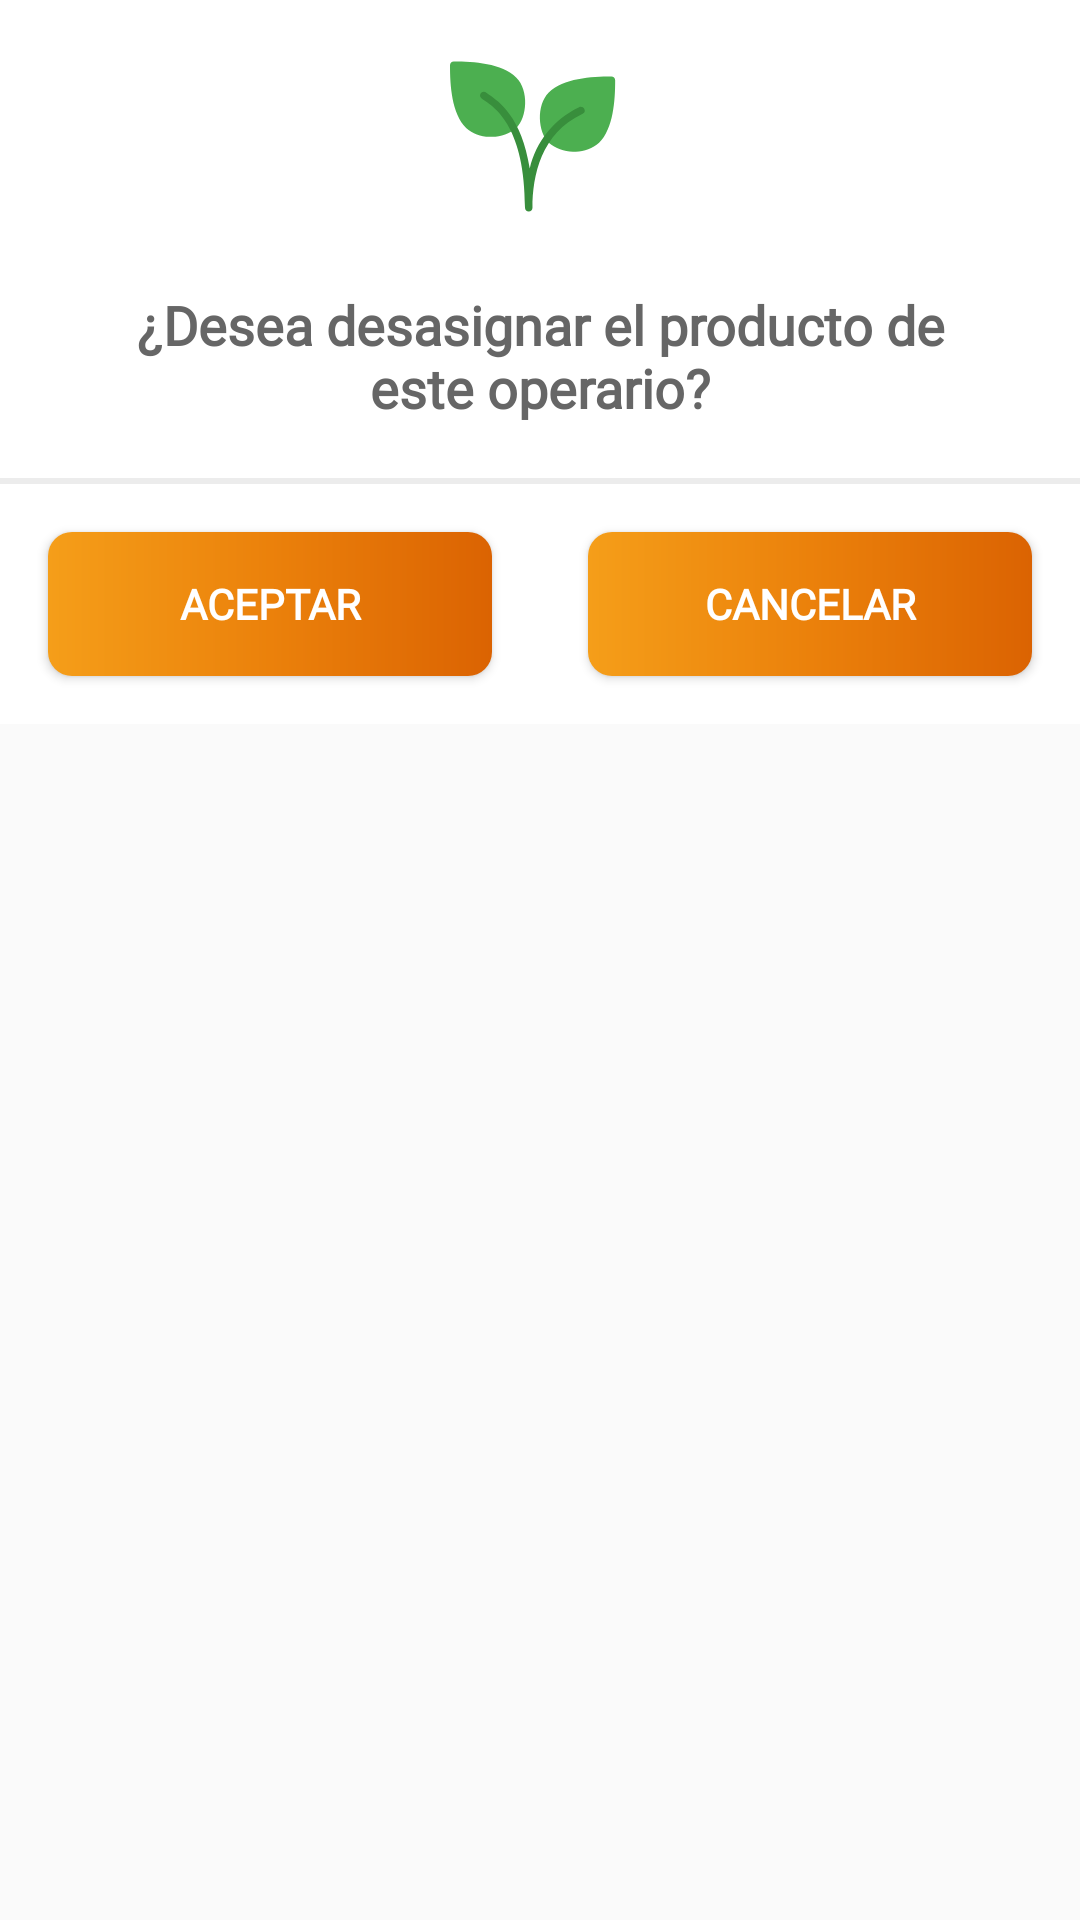

Android layout source for this screen:
<!-- AndroidManifest.xml: application theme Theme.RendimientoPlanta -->
<!-- res/layout/dialog_message.xml -->
<?xml version="1.0" encoding="utf-8"?>
<LinearLayout
xmlns:android="http://schemas.android.com/apk/res/android"
    xmlns:app="http://schemas.android.com/apk/res-auto"
    android:layout_width="match_parent"
    android:orientation="vertical"
    android:layout_height="match_parent">

    <ScrollView
        android:layout_width="match_parent"
        android:layout_height="match_parent"
        android:orientation="vertical">
        <LinearLayout
            android:layout_width="match_parent"
            android:layout_height="wrap_content"
            android:orientation="vertical">

            <LinearLayout
                android:layout_width="match_parent"
                android:layout_height="wrap_content"
                android:background="#FFFFFF"
                android:orientation="vertical"
                app:layout_constraintBottom_toBottomOf="parent"
                app:layout_constraintEnd_toEndOf="parent"
                app:layout_constraintStart_toStartOf="parent"
                app:layout_constraintTop_toTopOf="parent">

                <ImageView
                    android:id="@+id/alert_image"
                    android:layout_width="match_parent"
                    android:layout_height="wrap_content"
                    android:layout_marginStart="36dp"
                    android:layout_marginTop="18dp"
                    android:layout_marginEnd="36dp"
                    app:srcCompat="@drawable/ic_plant"
                    android:layout_gravity="center"/>
                <TextView
                    android:id="@+id/labelSuccess"
                    android:layout_width="match_parent"
                    android:layout_height="match_parent"
                    android:layout_marginStart="36dp"
                    android:layout_marginTop="18dp"
                    android:layout_marginEnd="36dp"
                    android:layout_marginBottom="18dp"
                    android:gravity="center"
                    android:textStyle="bold"
                    android:fontFamily="@font/font_noto_serif_regular_300"
                    android:text="¿Desea desasignar el producto de este operario?"
                    android:textColor="@color/text_color"
                    android:textSize="18sp" />

            </LinearLayout>
            <View
                android:layout_width="match_parent"
                android:layout_height="2dp"
                android:background="@color/divider_view"/>
            <LinearLayout
                android:layout_width="match_parent"
                android:layout_height="80dp"
                android:layout_gravity="bottom"
                android:background="@color/white"
                android:orientation="vertical">

                <LinearLayout
                    android:layout_width="match_parent"
                    android:layout_height="wrap_content"
                    android:orientation="horizontal">

                    <Button
                        android:id="@+id/btnGuardar"
                        android:layout_width="0dp"
                        android:layout_weight="1"
                        android:layout_height="wrap_content"
                        android:layout_marginStart="16dp"
                        android:layout_marginTop="16dp"
                        android:layout_marginEnd="16dp"
                        android:layout_marginBottom="16dp"
                        android:background="@drawable/bg_gradiend_buttom_radius"
                        android:fontFamily="@font/font_noto_serif_regular_300"
                        android:foreground="?android:attr/selectableItemBackground"
                        android:gravity="center"
                        android:text="ACEPTAR"
                        android:textAllCaps="false"
                        android:textColor="@color/white"
                        android:textSize="14sp"
                        android:textStyle="bold" />

                    <Button
                        android:id="@+id/btnCancelar"
                        android:layout_width="0dp"
                        android:layout_weight="1"
                        android:layout_height="wrap_content"
                        android:layout_marginStart="16dp"
                        android:layout_marginTop="16dp"
                        android:layout_marginEnd="16dp"
                        android:layout_marginBottom="16dp"
                        android:background="@drawable/bg_gradiend_buttom_radius"
                        android:fontFamily="@font/font_noto_serif_regular_300"
                        android:foreground="?android:attr/selectableItemBackground"
                        android:gravity="center"
                        android:text="CANCELAR"
                        android:textAllCaps="false"
                        android:textColor="@color/white"
                        android:textSize="14sp"
                        android:textStyle="bold" />
                </LinearLayout>
            </LinearLayout>

        </LinearLayout>

    </ScrollView>

</LinearLayout>
<!-- resources referenced by this layout -->
<resources>
  <color name="divider_view">#ECECEC</color>
  <color name="text_color">#FF666666</color>
  <color name="white">#FFFFFFFF</color>
  <!-- drawable bg_gradiend_buttom_radius (drawable) -->
  <?xml version="1.0" encoding="utf-8"?>
  <shape xmlns:android="http://schemas.android.com/apk/res/android">
  
      <gradient
          android:startColor="#F59E19"
          android:centerColor="#EB810B"
          android:endColor="#DB6302"></gradient>
  
      <corners android:radius="8dp"></corners>
  </shape>
  <!-- drawable ic_plant (drawable) -->
  <vector xmlns:android="http://schemas.android.com/apk/res/android"
      android:width="60dp"
      android:height="60dp"
      android:viewportWidth="512"
      android:viewportHeight="512">
    <path
        android:pathData="M188.864,67.349C147.819,26.325 67.499,21.568 10.667,21.568C4.776,21.568 0,26.344 0,32.235c0,56.853 4.757,137.173 45.781,178.219c19.261,17.154 44.438,26.143 70.208,25.067c26.571,1.047 52.57,-7.896 72.875,-25.067C219.435,179.861 225.045,103.531 188.864,67.349z"
        android:fillColor="#4CAF50"/>
    <path
        android:pathData="M459.136,63.765c-56.853,0 -137.173,4.757 -178.219,45.781c-36.267,36.267 -30.571,112.491 0,143.083c20.311,17.174 46.318,26.117 72.896,25.067c25.769,1.074 50.946,-7.915 70.208,-25.067c41.045,-41.045 45.781,-121.365 45.781,-178.219C469.791,68.528 465.019,63.765 459.136,63.765z"
        android:fillColor="#4CAF50"/>
    <path
        android:pathData="M224,448.235c-5.891,0 -10.667,-4.776 -10.667,-10.667c0,-226.24 -82.965,-283.008 -114.197,-304.363c-3.767,-2.405 -7.334,-5.109 -10.667,-8.085c-4.093,-4.237 -3.975,-10.99 0.262,-15.083c4.134,-3.993 10.687,-3.993 14.821,0c2.409,2.037 4.961,3.898 7.637,5.568c27.733,18.965 93.056,63.659 115.648,210.261c17.459,-76.645 69.213,-140.995 140.331,-174.485c5.446,-2.562 11.946,-0.51 14.933,4.715c2.698,4.755 1.032,10.796 -3.723,13.495c-0.178,0.101 -0.36,0.197 -0.544,0.287l-1.728,0.811c-116.949,54.976 -141.504,175.467 -141.504,266.88C234.603,443.434 229.866,448.199 224,448.235z"
        android:fillColor="#388E3C"/>
  </vector>
  <style name="Theme.RendimientoPlanta" parent="Theme.AppCompat.Light.NoActionBar">
          
          <item name="colorPrimary">@color/white</item>
          <item name="colorPrimaryVariant">@color/primary</item>
          <item name="colorOnPrimary">@color/primary</item>
          
          <item name="colorSecondary">@color/primary</item>
          <item name="colorSecondaryVariant">@color/primary</item>
          <item name="colorOnSecondary">@color/primary</item>
          
          <item name="android:statusBarColor" tools:targetApi="l">?attr/colorPrimaryVariant</item>
          
  
      </style>
  <color name="primary">#DB6302</color>
</resources>
